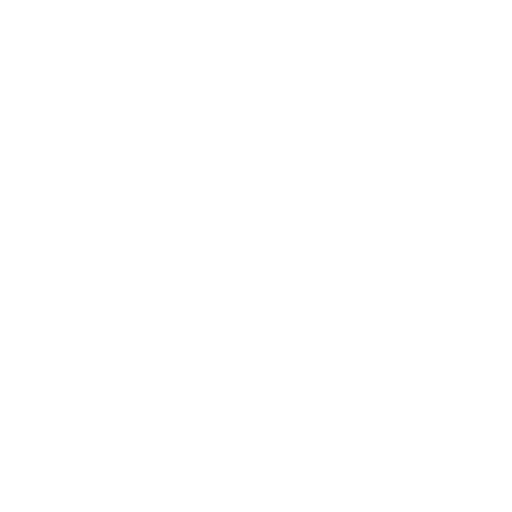
t = 0.00 s
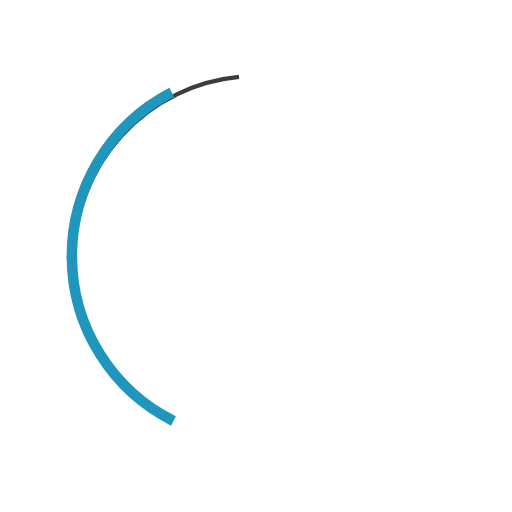
t = 0.71 s
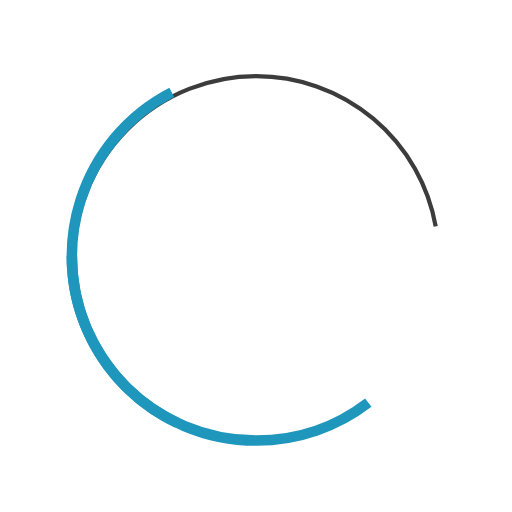
t = 1.42 s
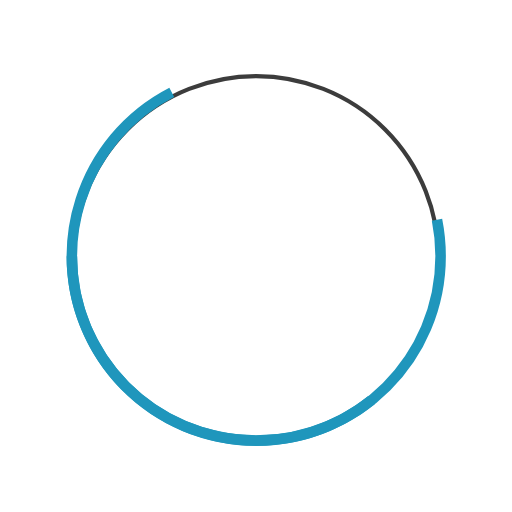
t = 2.13 s
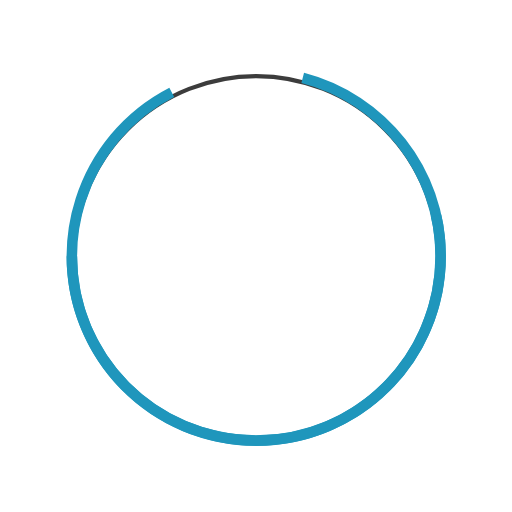
t = 2.83 s
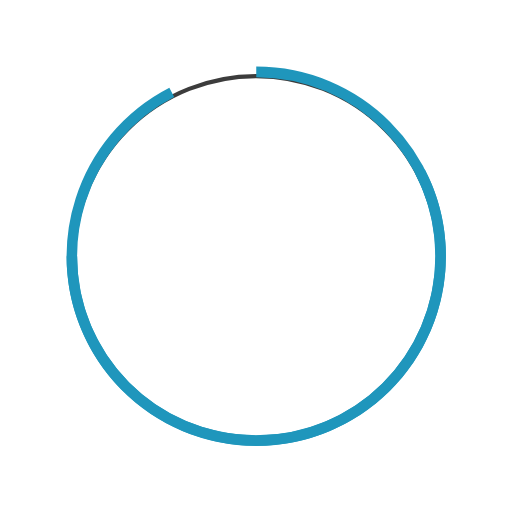
t = 3.00 s

The animated SVG that drew these frames (rendered in a browser with its animation timeline set to each time). Animation: 2 CSS @keyframes rules; one cycle of 3.00 s.

<svg width="243" height="243" viewBox="0 0 243 243" fill="none" xmlns="http://www.w3.org/2000/svg" style="">
<path stroke="#3C3C3C" stroke-width="2" d="M35.116,122.616A86.5,86.5 0,1,1 208.11599999999999,122.616A86.5,86.5 0,1,1 35.116,122.616" class="uiWMNUPp_0"></path>
<path d="M34.1162 121.616C34.1162 169.941 73.2913 209.116 121.616 209.116C169.941 209.116 209.116 169.941 209.116 121.616C209.116 73.2914 169.941 34.1164 121.616 34.1164" stroke="#1F96BC" stroke-width="5" class="uiWMNUPp_1"></path>
<path d="M81.5204 43.8438C38.5678 65.9881 21.6993 118.76 43.8436 161.712C65.9879 204.665 118.759 221.533 161.712 199.389C204.665 177.245 221.533 124.473 199.389 81.5206" stroke="#1F96BC" stroke-width="5" class="uiWMNUPp_2"></path>
<style data-made-with="vivus-instant">.uiWMNUPp_0{stroke-dasharray:544 546;stroke-dashoffset:545;animation:uiWMNUPp_draw 3000ms linear 0ms forwards;}.uiWMNUPp_1{stroke-dasharray:413 415;stroke-dashoffset:414;animation:uiWMNUPp_draw 3000ms linear 0ms forwards;}.uiWMNUPp_2{stroke-dasharray:413 415;stroke-dashoffset:414;animation:uiWMNUPp_draw 3000ms linear 0ms forwards;}@keyframes uiWMNUPp_draw{100%{stroke-dashoffset:0;}}@keyframes uiWMNUPp_fade{0%{stroke-opacity:1;}94.44444444444444%{stroke-opacity:1;}100%{stroke-opacity:0;}}</style></svg>
